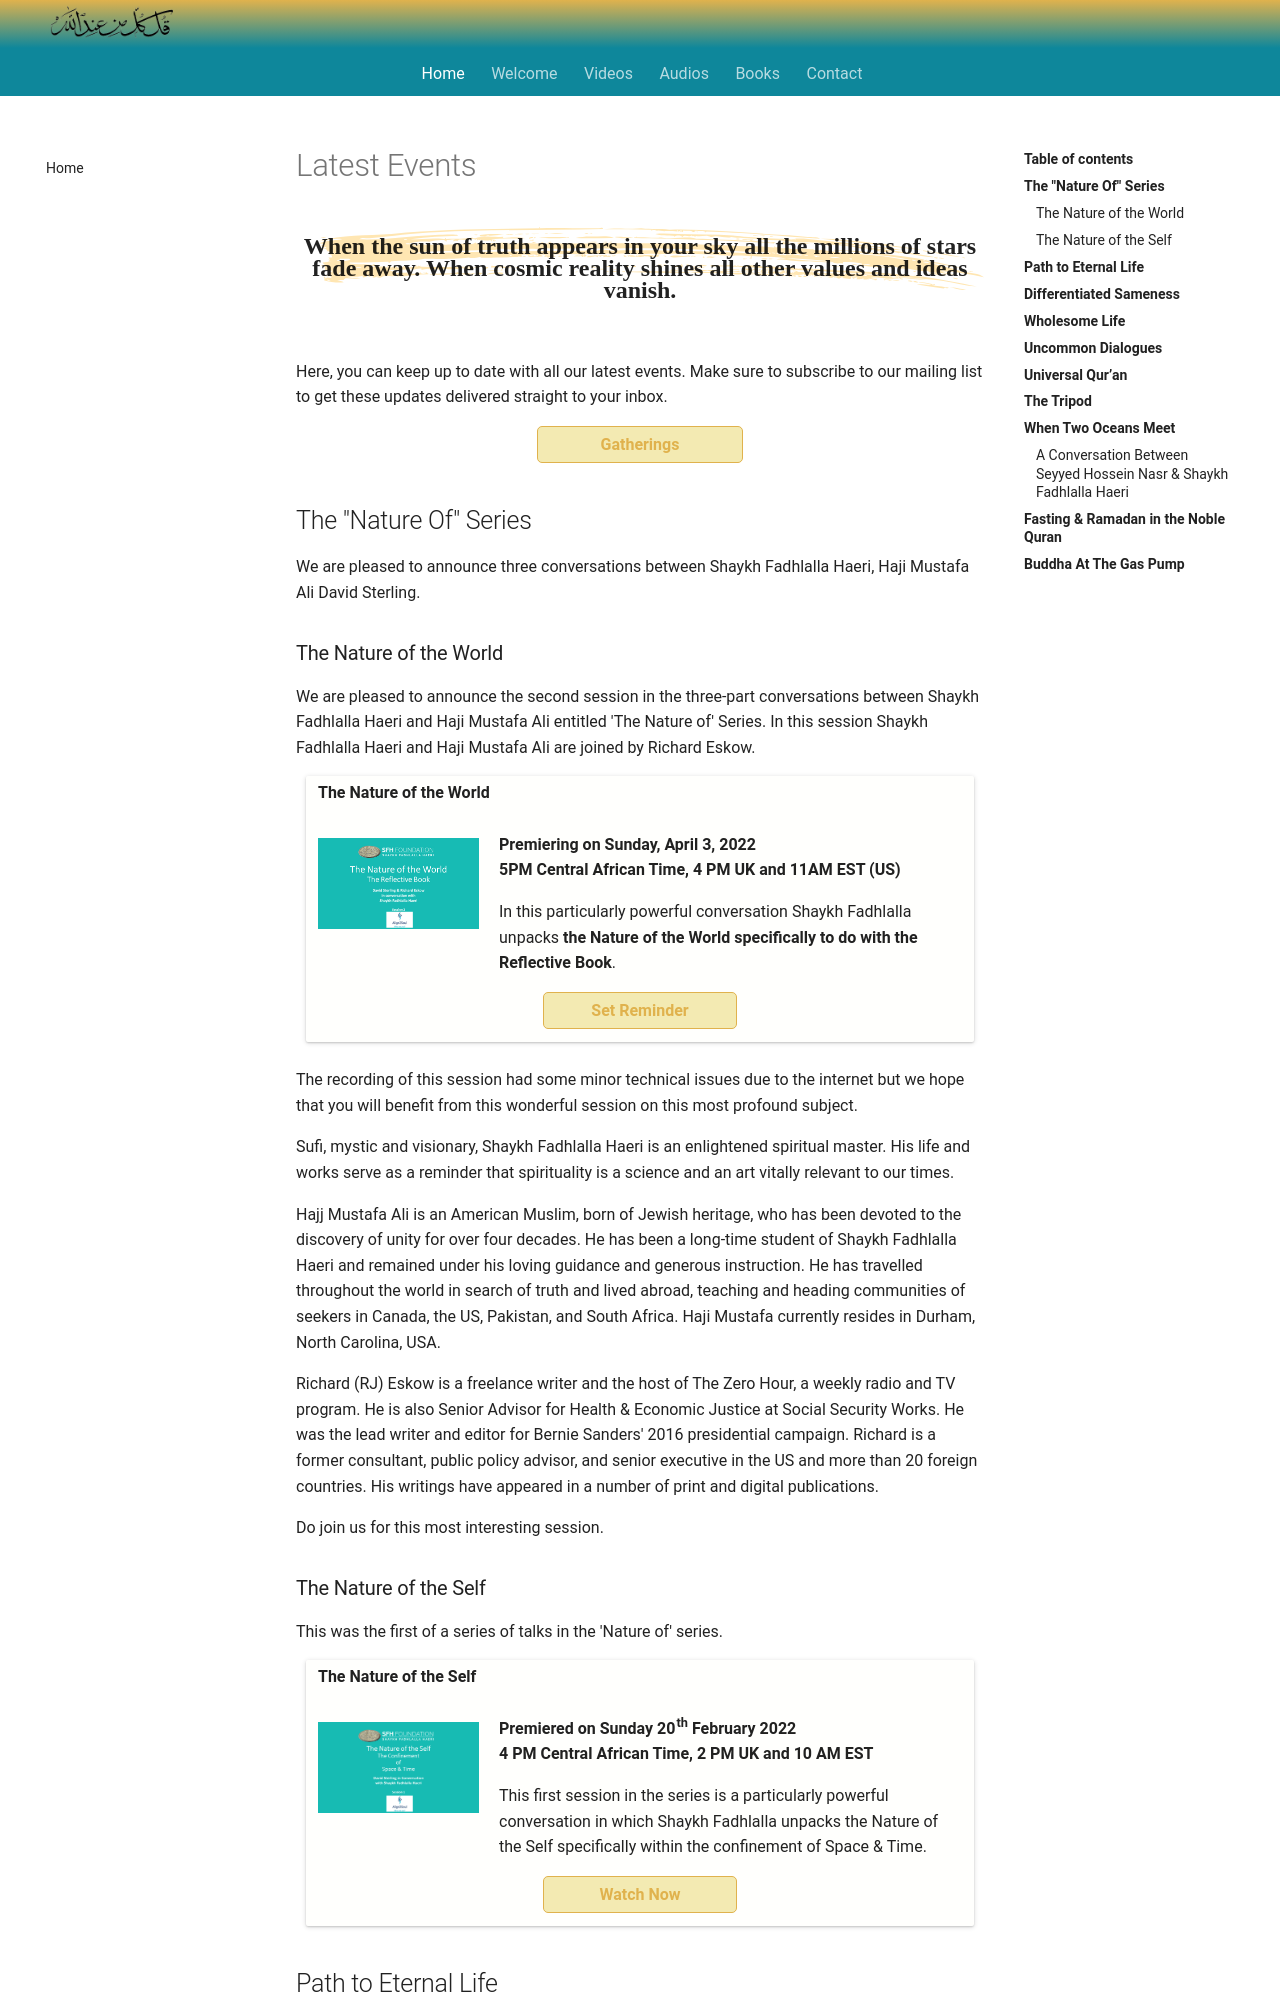

repository: SFH-Foundation/sfhfoundation · page: gatherings/index.html · generator: mkdocs

---
title: Gatherings
description: All the latest SFH Foundation events, in one convenient place
image: assets/images/08.jpg
---

# Latest Events

<div class="callout">
When the sun of truth appears in your sky all the millions of stars fade away. When cosmic reality shines all other values and ideas vanish.
</div>

Here, you can keep up to date with all our latest events. Make sure to subscribe to our mailing list to get these updates delivered straight to your inbox.

<div markdown="3" class="purchase-link">
[Gatherings](https://secure.majesticinteractive.co.za/agency3/bf.php?fid=1173)
</div>

## The "Nature Of" Series

We are pleased to announce three conversations between Shaykh Fadhlalla Haeri, Haji Mustafa Ali David Sterling.

### The Nature of the World

We are pleased to announce the second session in the three-part conversations between Shaykh Fadhlalla Haeri and Haji Mustafa Ali entitled 'The Nature of' Series. In this session Shaykh Fadhlalla Haeri and Haji Mustafa Ali are joined by Richard Eskow.  

<div markdown="1" class="card article sidebar center">

**The Nature of the World**

<div markdown="2" class="article-image">
![The Nature of the World](/assets/video-img/nature_world.jpg)
</div>

<div markdown="3" class="article-para">
**Premiering on Sunday, April 3, 2022**<br/>
**5PM Central African Time, 4 PM UK and 11AM EST (US)**<br/>

In this particularly powerful conversation Shaykh Fadhlalla unpacks **the Nature of the World specifically to do with the Reflective Book**.

</div>

<div markdown="3" class="article-link">
<a href="https://youtu.be/XucDks7mehk" target="_blank" rel="noopener noreferrer">Set Reminder</a>
</div>

</div>

The recording of this session had some minor technical issues due to the internet but we hope that you will benefit from this wonderful session on this most profound subject. 

Sufi, mystic and visionary, Shaykh Fadhlalla Haeri is an enlightened spiritual master. His life and works serve as a reminder that spirituality is a science and an art vitally relevant to our times. 

Hajj Mustafa Ali is an American Muslim, born of Jewish heritage, who has been devoted to the discovery of unity for over four decades. He has been a long-time student of Shaykh Fadhlalla Haeri and remained under his loving guidance and generous instruction. He has travelled throughout the world in search of truth and lived abroad, teaching and heading communities of seekers in Canada, the US, Pakistan, and South Africa. Haji Mustafa currently resides in Durham, North Carolina, USA. 

Richard (RJ) Eskow is a freelance writer and the host of The Zero Hour, a weekly radio and TV program. He is also Senior Advisor for Health & Economic Justice at Social Security Works. He was the lead writer and editor for Bernie Sanders' 2016 presidential campaign. Richard is a former consultant, public policy advisor, and senior executive in the US and more than 20 foreign countries. His writings have appeared in a number of print and digital publications. 

Do join us for this most interesting session.
